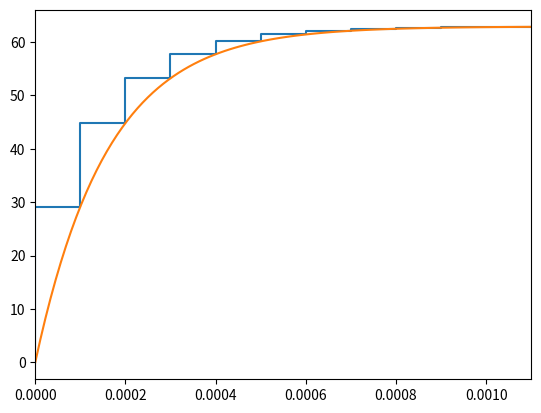

Source code (Python):
import math

import numpy as np
from scipy import signal
import matplotlib.pyplot as plt
from scipy.signal import cont2discrete, dstep

T = 10 ** -4
s = 0  # sec
K = 62.89  # 'motor_gain'
z = math.exp(s * T)
tau = 16.05 * (10 ** -3)
a1 = -(1 + math.exp(-T / tau))
a2 = math.exp(-T / tau)
b1 = K * (T - tau + tau * math.exp(-T / tau))
b2 = K * (tau - (T + tau) * math.exp(-T / tau))
num_s = [62.89]
den_s = [0.0001605, 1]
sys_s = signal.TransferFunction(num_s, den_s)
t, y = signal.step(sys_s)

num_z = [b1, b2]
den_z = [1, a1, a2]
sys_z = signal.TransferFunction(num_z, den_z,dt=T)
fig, ax = plt.subplots()
dt = T
d_system = cont2discrete((num_s, den_s), dt, method='zoh')
print('a1=',a1,'a2=',a2,'b1=',b1,'b2=',b2)
print(d_system,"\n",sys_z)
s, x_d = dstep(d_system)
ax.step(s, np.squeeze(x_d))
#ax.axis=[0,0.0012,0,70]
plt.xlim(0,0.0011)
plt.plot(t, y)
plt.show()
